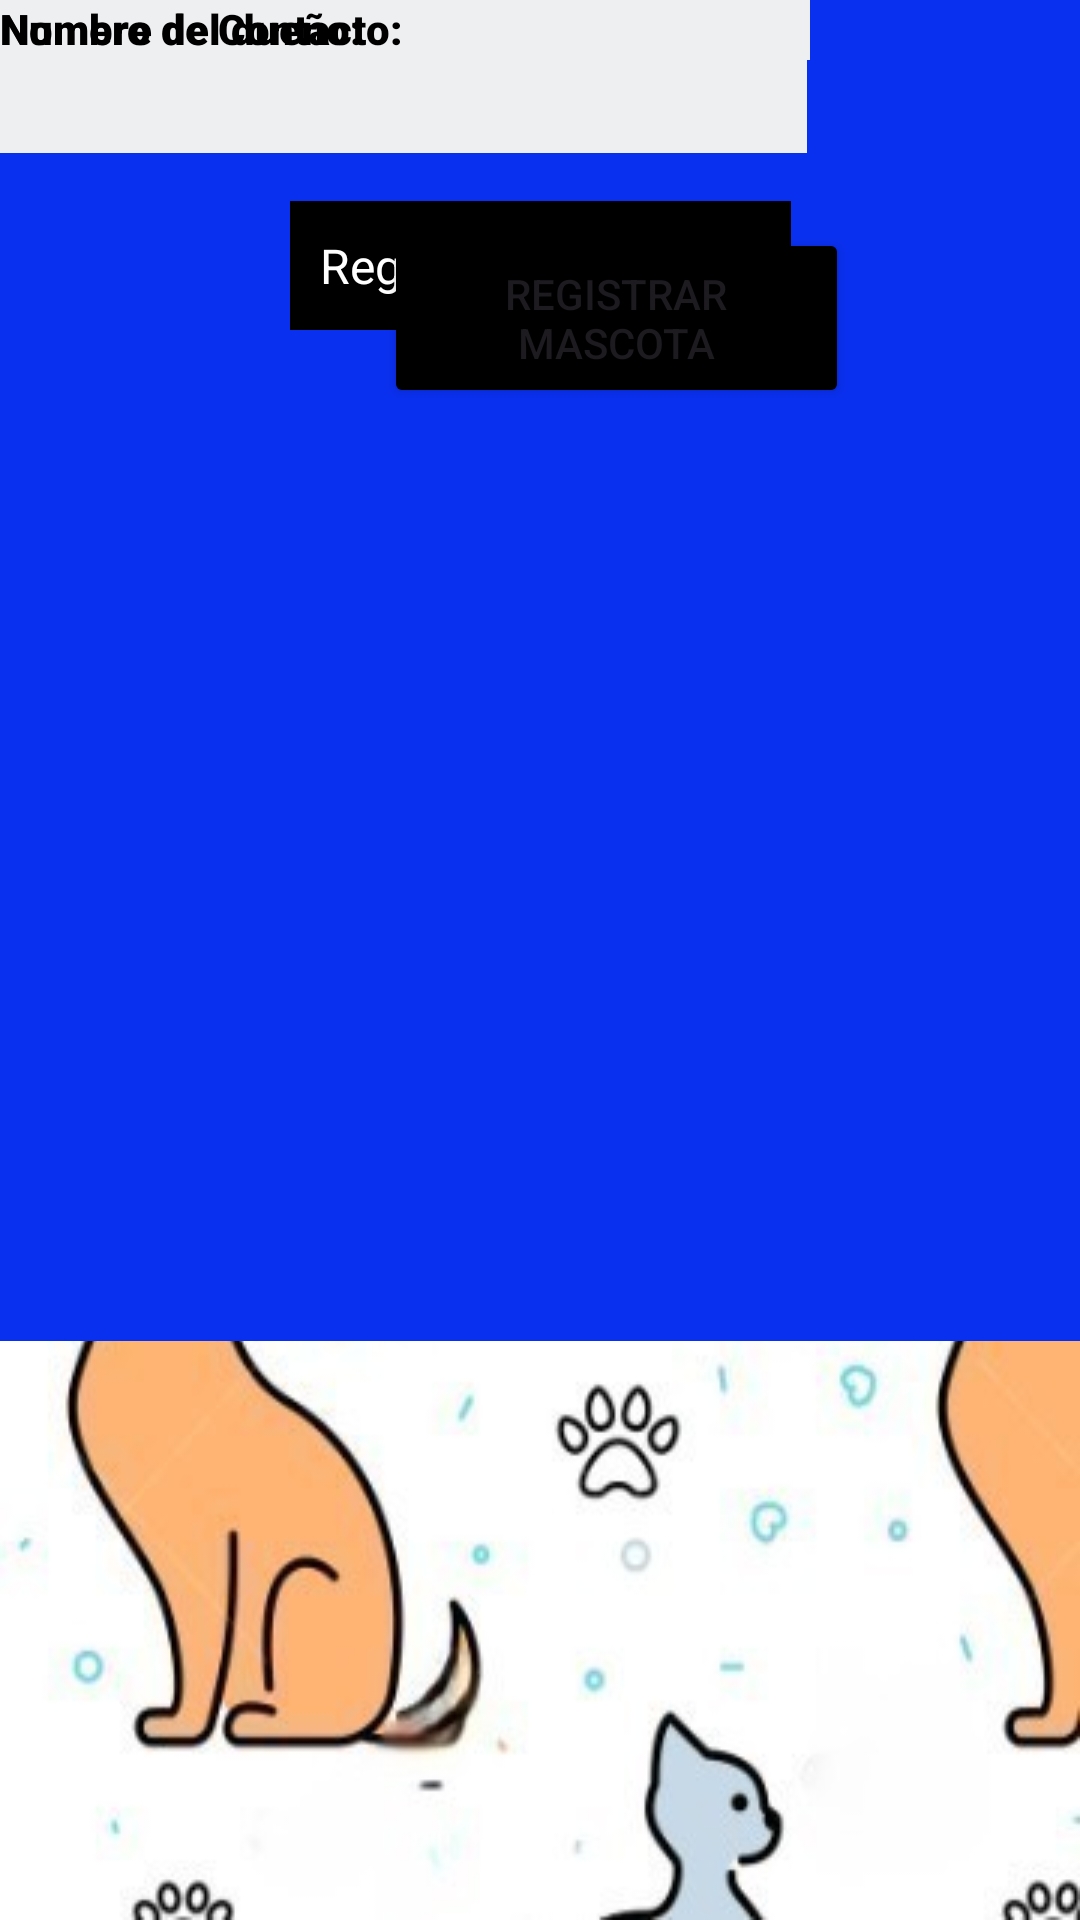

Layout XML and referenced resources for this Android screen:
<!-- AndroidManifest.xml: application theme Theme.DogAPP -->
<!-- res/layout/registro_mascotas.xml -->
<?xml version="1.0" encoding="utf-8"?>
<androidx.constraintlayout.widget.ConstraintLayout xmlns:android="http://schemas.android.com/apk/res/android"
    xmlns:app="http://schemas.android.com/apk/res-auto"
    xmlns:tools="http://schemas.android.com/tools"
    android:layout_width="match_parent"
    android:layout_height="match_parent"
    android:background="@drawable/fondo">


    <LinearLayout
        android:layout_width="362dp"
        android:layout_height="447dp"
        android:background="#0A30EF"
        android:orientation="horizontal"
        android:radius="100dp"
        tools:layout_editor_absoluteX="25dp"
        tools:layout_editor_absoluteY="132dp"></LinearLayout>

    <ImageButton
        android:id="@+id/BotonHome"
        android:layout_width="46dp"
        android:layout_height="45dp"
        android:layout_marginStart="16dp"
        android:layout_marginTop="17dp"
        android:layout_marginEnd="349dp"
        android:background="@drawable/_5694"
        app:layout_constraintEnd_toEndOf="parent"
        app:layout_constraintStart_toStartOf="parent"
        app:layout_constraintTop_toTopOf="parent" />

    <TextView
        android:id="@+id/textView6"
        android:layout_width="wrap_content"
        android:layout_height="wrap_content"
        android:fontFamily="sans-serif-black"
        android:text="Subir foto:"
        android:textColor="@color/black"
        tools:layout_editor_absoluteX="276dp"
        tools:layout_editor_absoluteY="168dp" />

    <Button
        android:id="@+id/BotonRegistrarMascota"
        android:layout_width="155dp"
        android:layout_height="60dp"
        android:layout_marginStart="128dp"
        android:layout_marginTop="56dp"
        android:layout_marginEnd="128dp"
        android:backgroundTint="#000000"
        android:clickable="true"
        android:text="Registrar Mascota"
        app:layout_constraintEnd_toEndOf="parent"
        app:layout_constraintHorizontal_bias="0.0"
        app:layout_constraintStart_toStartOf="parent"
        app:layout_constraintTop_toBottomOf="@+id/textView18" />

    <TextView
        android:id="@+id/textView4"
        android:layout_width="wrap_content"
        android:layout_height="wrap_content"
        android:fontFamily="sans-serif-black"
        android:text="Nombre"
        android:textColor="@color/black"
        tools:layout_editor_absoluteX="43dp"
        tools:layout_editor_absoluteY="168dp" />

    <TextView
        android:id="@+id/textView8"
        android:layout_width="wrap_content"
        android:layout_height="wrap_content"
        android:fontFamily="sans-serif-black"
        android:text="Edad:"
        android:textColor="@color/black"
        tools:layout_editor_absoluteX="43dp"
        tools:layout_editor_absoluteY="277dp" />

    <TextView
        android:id="@+id/textView9"
        android:layout_width="wrap_content"
        android:layout_height="wrap_content"
        android:fontFamily="sans-serif-black"
        android:text="Sexo:"
        android:textColor="@color/black"
        tools:layout_editor_absoluteX="43dp"
        tools:layout_editor_absoluteY="306dp" />

    <TextView
        android:id="@+id/textView13"
        android:layout_width="wrap_content"
        android:layout_height="wrap_content"
        android:fontFamily="sans-serif-black"
        android:text="Domicilio:"
        android:textColor="@color/black"
        tools:layout_editor_absoluteX="42dp"
        tools:layout_editor_absoluteY="344dp" />

    <ImageView
        android:id="@+id/imageView6"
        android:layout_width="40dp"
        android:layout_height="40dp"
        app:srcCompat="@drawable/pngwing_com"
        tools:layout_editor_absoluteX="343dp"
        tools:layout_editor_absoluteY="155dp" />

    <TextView
        android:id="@+id/textView7"
        android:layout_width="167dp"
        android:layout_height="43dp"
        android:background="#000000"
        android:gravity="center"
        android:text="Nombre de mascota"
        android:textAlignment="center"
        android:textColor="#FFFFFF"
        android:textSize="16sp"
        tools:layout_editor_absoluteX="122dp"
        tools:layout_editor_absoluteY="218dp" />

    <TextView
        android:id="@+id/textView19"
        android:layout_width="167dp"
        android:layout_height="43dp"
        android:layout_marginStart="122dp"
        android:layout_marginTop="67dp"
        android:layout_marginEnd="122dp"
        android:background="#000000"
        android:gravity="center"
        android:text="Registro de Mascota"
        android:textAlignment="center"
        android:textColor="#FFFFFF"
        android:textSize="16sp"
        app:layout_constraintEnd_toEndOf="parent"
        app:layout_constraintStart_toStartOf="parent"
        app:layout_constraintTop_toTopOf="parent" />

    <TextView
        android:id="@+id/textView10"
        android:layout_width="216dp"
        android:layout_height="19dp"
        android:background="#EEEFF1"
        tools:layout_editor_absoluteX="98dp"
        tools:layout_editor_absoluteY="277dp" />

    <TextView
        android:id="@+id/textView11"
        android:layout_width="216dp"
        android:layout_height="19dp"
        android:background="#EEEFF1"
        tools:layout_editor_absoluteX="99dp"
        tools:layout_editor_absoluteY="304dp" />

    <TextView
        android:id="@+id/textView16"
        android:layout_width="270dp"
        android:layout_height="20dp"
        android:background="#EEEFF1"
        tools:layout_editor_absoluteX="43dp"
        tools:layout_editor_absoluteY="473dp" />

    <TextView
        android:id="@+id/textView18"
        android:layout_width="270dp"
        android:layout_height="20dp"
        android:background="#EEEFF1"
        tools:layout_editor_absoluteX="43dp"
        tools:layout_editor_absoluteY="534dp" />

    <TextView
        android:id="@+id/textView12"
        android:layout_width="269dp"
        android:layout_height="51dp"
        android:background="#EEEFF1"
        tools:layout_editor_absoluteX="43dp"
        tools:layout_editor_absoluteY="370dp" />

    <TextView
        android:id="@+id/textView15"
        android:layout_width="wrap_content"
        android:layout_height="wrap_content"
        android:fontFamily="sans-serif-black"
        android:text="Numero de Contacto:"
        android:textColor="@color/black"
        tools:layout_editor_absoluteX="42dp"
        tools:layout_editor_absoluteY="446dp" />

    <TextView
        android:id="@+id/textView17"
        android:layout_width="wrap_content"
        android:layout_height="wrap_content"
        android:fontFamily="sans-serif-black"
        android:text="Nombre del dueño:"
        android:textColor="@color/black"
        tools:layout_editor_absoluteX="42dp"
        tools:layout_editor_absoluteY="505dp" />

</androidx.constraintlayout.widget.ConstraintLayout>
<!-- resources referenced by this layout -->
<resources>
  <color name="black">#FF000000</color>
  <!-- drawable fondo: png bitmap (drawable, 40828 bytes) -->
  <!-- drawable pngwing_com: png bitmap (drawable-mdpi, 99828 bytes) -->
  <style name="Theme.DogAPP" parent="Base.Theme.DogAPP" />
  <style name="Base.Theme.DogAPP" parent="Theme.Material3.DayNight.NoActionBar">
          
          
      </style>
</resources>
